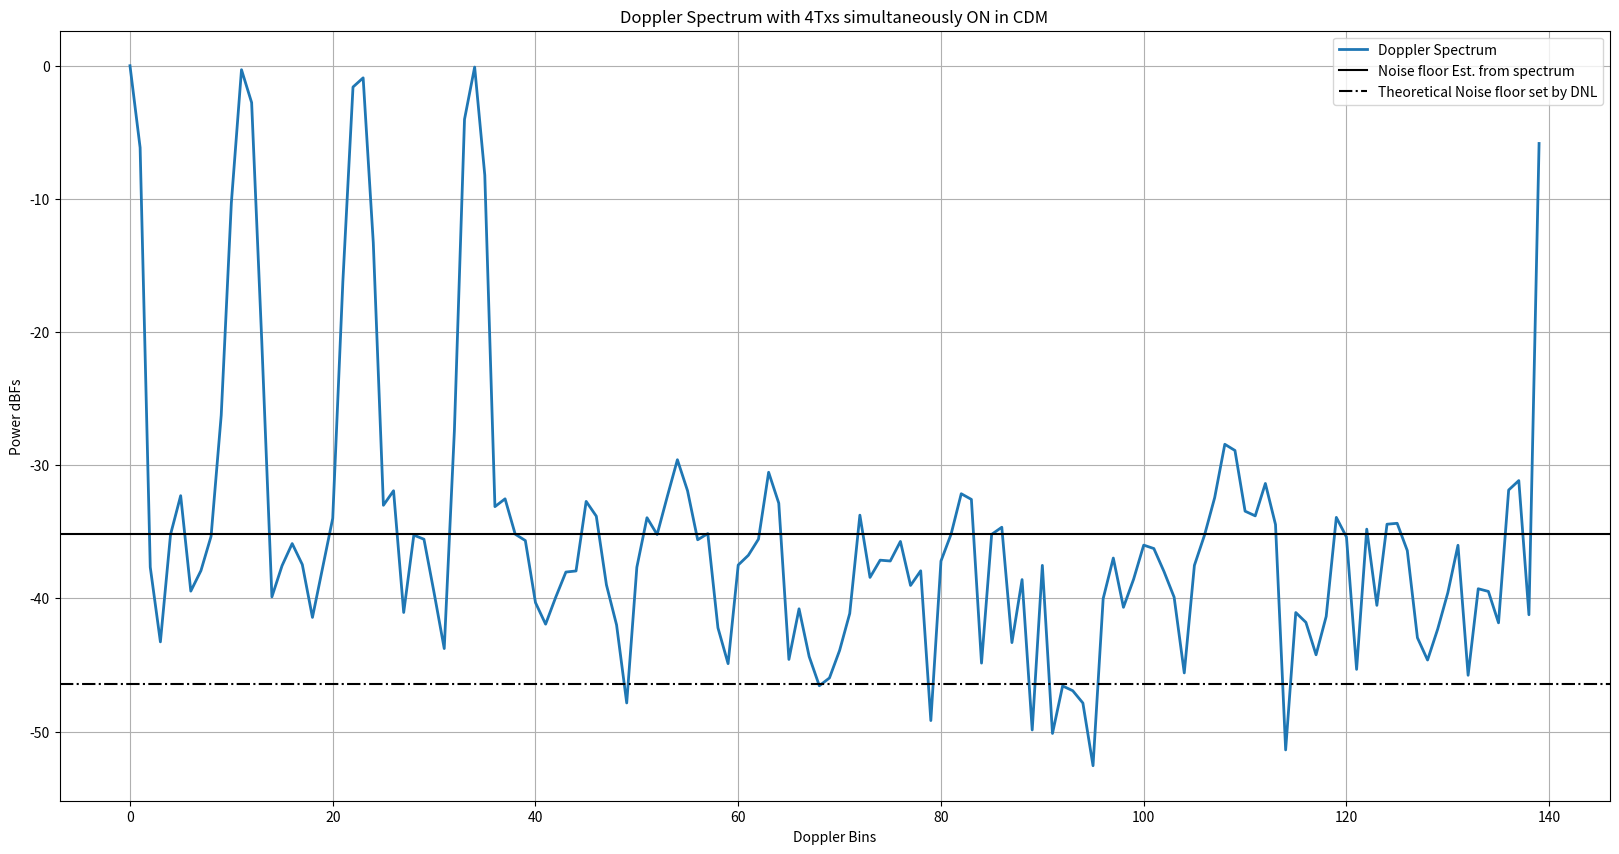

Here is the Python script that generated this plot:
# -*- coding: utf-8 -*-
"""
Created on Fri Dec  3 16:36:29 2021

[redacted]
"""

""" In this script, I have modeled how the phase shifter error(from the
ground truth)for each unique phase shifter manifests as periodic repetetions
when the phase is swept over several ramps. This periodic component for each
of the phase shifter manifests as spurs in the Doppler spectrum. These spurs get
aggravated when the phase delta(in degrees) programmed per ramp divides 360 degress
exactly. In such case, the same phase shifter code ia applied periodically
at every 360/phase_delta ramp number. For example, if the phase delta per ramp
is chosen as 30 degrees, then 360/30 = 12 i.e. the starting ramp and the 12th ramp
will have the same phase shifter applied. Similarly, the 2nd ramp and the 13th ramp
have the same phase shifter applied and so on. Now since each phase shifter
has its own "signature"(error in terms of DNL wrt ground truth), there will be
a periodic pattern every 12th ramp. To break this periodicity, I have chosen
a phase step which doesn't divide 360 degrees. For example, if the phase step per ramp
is 29 degress instead of 30 degress, then at the 13th ramp, the phase is 29*13 = 377 = 17 degress.
But this is not equal to 0 degrees i.e the phase shifter for the 13th ramp
is not the same as the phase shifter for the 1st ramp. Similarly, the second ramp
has a phase of 29 degress while the 14th ramp has a phase of 29*14= 406 = 46 degress which
is not the same as 29 degress. Hence the phase shifter for the 14th ramp
is not the same as the phase shifter for the 2nd ramp. Hence just by making
the phase change per ramp not a divisor of 360 degress, we remove the periodicity.
We also observe that the noise floor increases by 3 dB for each Tx that is added
to the simultaneous transmission i.e., when we move from 3 Tx to 4 Tx, the noise floor raises by another 3 dB.
This is not very clear to me and I need to understand this better!!"""

import numpy as np
import matplotlib.pyplot as plt

plt.close('all')

numBitsPhaseShifter = 5
numPhaseCodes = 2**numBitsPhaseShifter
DNL = 360/(numPhaseCodes) # DNL in degrees
numTx_simult = 4
""" With 30 deg we see periodicity since 30 divides 360 but with say 29 deg, it doesn't divide 360 and hence periodicity is significantly reduced"""
phaseStepPerTx_deg = 29 # 29
phaseStepPerRamp_deg = np.arange(numTx_simult)*phaseStepPerTx_deg # Phase step per ramp per Tx
phaseStepPerRamp_rad = (phaseStepPerRamp_deg/360)*2*np.pi

numRamps = 140
phaseShifterCodes = DNL*np.arange(numPhaseCodes)
phaseShifterNoise = np.random.uniform(-DNL/2, DNL/2, numPhaseCodes)
phaseShifterCodes_withNoise = phaseShifterCodes + phaseShifterNoise

""" A small quadratic term is added to the linear phase term to break the periodicity.
The strength of the quadratic term is controlled by the alpha parameter. If alpha is large,
the quadratic term dominates the linear term thus breaking the periodicity of the Phase shifter DNL but
at the cost of main lobe widening.
If alpha is very small, the contribution of the quadratic term diminishes and the periodicity of
the phase shifter DNL is back thus resulting in spurs/harmonics in the spectrum.
Thus the alpha should be moderate to break the periodicity with help
of the quadratic term at the same time not degrade the main lobe width.

I have observed that for phaseStepPerRamp_deg=30 deg, alpha = 1e-4 is best. We will use this
to scale the alpha for other step sizes. Fow now, I have removed the quadratic term by setting alpha to 0"""


alpha = 0 # 1e-4
rampPhaseIdeal_deg = phaseStepPerRamp_deg[:,None]*(np.arange(numRamps)[None,:] + (alpha/2)*(np.arange(numRamps)[None,:])**2)

# alphaPerTx = (phaseStepPerRamp_deg/30) * 1e-4
# rampPhaseIdeal_deg = phaseStepPerRamp_deg[:,None]*(np.arange(numRamps)[None,:] + (alphaPerTx[:,None]/2)*(np.arange(numRamps)[None,:])**2)

rampPhaseIdeal_degWrapped = np.mod(rampPhaseIdeal_deg, 360)

phaseCodesIndexToBeApplied = np.argmin(np.abs(rampPhaseIdeal_degWrapped[:,:,None] - phaseShifterCodes_withNoise[None,None,:]),axis=2)
phaseCodesToBeApplied = phaseShifterCodes_withNoise[phaseCodesIndexToBeApplied]

phaseCodesToBeApplied_rad = (phaseCodesToBeApplied/180) * np.pi


signal = np.sum(np.exp(1j*phaseCodesToBeApplied_rad), axis=0)


signalWindowed = signal*np.hanning(numRamps)
signalFFT = np.fft.fft(signalWindowed)/numRamps
signalFFTShift = signalFFT #np.fft.fftshift(signalFFT)
signalFFTShiftSpectrum = np.abs(signalFFTShift)**2
signalFFTShiftSpectrum = signalFFTShiftSpectrum/np.amax(signalFFTShiftSpectrum)
signalMagSpectrum = 10*np.log10(np.abs(signalFFTShiftSpectrum))

noiseFloorSetByDNL = 10*np.log10((DNL/180 *np.pi)**2/12) - 10*np.log10(numRamps)
# noiseFloorEstFromSignal = 10*np.log10(np.mean(np.sort(signalFFTShiftSpectrum)[0:numRamps-10*numTx_simult]))
noiseFloorEstFromSignal = 10*np.log10(np.percentile(np.sort(signalFFTShiftSpectrum),65))

print('Noise Floor Estimated from signal with {} Txs simulataneously ON with phase sweeps: {} dB'.format(numTx_simult, \
                                                                                                         np.round(noiseFloorEstFromSignal)))
print('Noise Floor set by DNL: {} dB'.format(np.round(noiseFloorSetByDNL)))

binOffset_Txphase = (phaseStepPerRamp_rad/(2*np.pi))*numRamps
dopplerBinsToSample = np.round(binOffset_Txphase).astype('int32')
dopplerBinsToSample = np.mod(dopplerBinsToSample, numRamps)

plt.figure(1, figsize=(20,10),dpi=200)
# plt.title('Doppler Spectrum: Floor set by DNL = ' + str(np.round(noiseFloorSetByDNL)) + ' dB/bin')
plt.title('Doppler Spectrum with ' + str(numTx_simult) + 'Txs simultaneously ON in CDM')
plt.plot(signalMagSpectrum, lw=2)
# plt.vlines(dopplerBinsToSample,ymin = -70, ymax = 10)
plt.axhline(noiseFloorEstFromSignal, color = 'k', linestyle = 'solid')
plt.axhline(noiseFloorSetByDNL, color = 'k', linestyle = '-.')
plt.legend(['Doppler Spectrum', 'Noise floor Est. from spectrum', 'Theoretical Noise floor set by DNL'])
plt.xlabel('Doppler Bins')
plt.ylabel('Power dBFs')
plt.grid(True)



